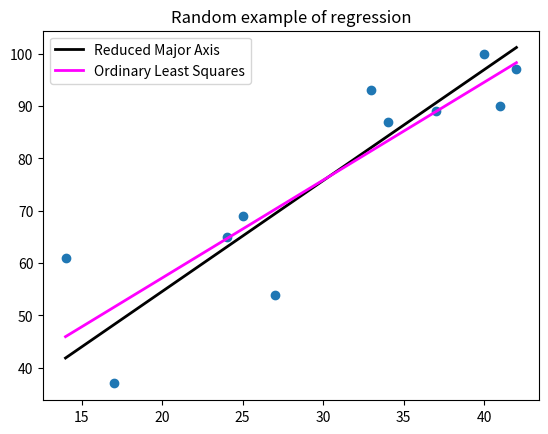

Reproduce this figure in Python.
# -*- coding: utf-8 -*-
"""
@author: jesse
Notes:
    This will be my standard regression package from now on.

    The average math joke is mean.

History:
    Created on Thu Oct 20 09:16:33 2016

"""
from scipy import stats
import numpy as np

def OLS(X, Y):
    '''  ORDINARY LEAST SQUARES
    Assumes Y may have error, while X does not
    uses scipy.stats.linregress
    returns slope, intercept, r, p, sterr    
    '''
    return stats.linregress(X,Y)
    
def RMA(Xin, Yin, alpha = 0.05):
    ''' REDUCED MAJOR AXIS (or GEOMETRIC MEAN REGRESSION)
    
    converted from http://au.mathworks.com/matlabcentral/fileexchange/27918-gmregress/content//gmregress.m
    
    This is a Model II procedure. It standardize variables before the 
    slope is computed. Each of the two variables are transformed to have a 
    mean of zero and a standard deviation of one. The resulting slope is
    the geometric mean of the linear regression coefficient of Y on X. 
    Ricker (1973) coined this term and gives an extensive review of Model
    II regression. It is also known as Standard Major Axis.
    
    Inputs should be numpy arrays of matching size
    Returns: v, u, r, CIr, CIjm
        v = RMA slope
        u = RMA intercept
        CIr = CI for slope, intercept (Ricker method)
        CIjm= CI for slope, intercept (Jolicoeur-Mosimann method)
    '''
    # remove all nan entries
    ynan=np.isnan(Yin)    
    xnan=np.isnan(Xin)
    nans=xnan+ynan
    Y,X=Yin[~nans],Xin[~nans]
    
    n=len(Y)
    
    r=np.corrcoef(X,Y)[0,1]     # correlation coeff
    s=r/abs(r)                  # sign of r (+ or - 1)
    S=np.cov(X,Y)               # covariance array
    SCX=S[0,0]; SCY=S[1,1]; SCP=S[0,1]
    v=s*np.sqrt(SCY/SCX)        # slope
    u=np.mean(Y)-np.mean(X)*v;  # intercept
    
    # Ricker procedure for confidence interval:
    SCv = SCY-(SCP**2)/SCX
    N   = SCv/(n-2)
    sv  = np.sqrt(N/SCX)
    t   = stats.t.ppf(1-alpha/2.0, n-2) # critical t value
    vi  = v-t*sv                # CI lower limit of slope
    vs  = v+t*sv                # CI upper limit of slope
    ui  = np.mean(Y)-np.mean(X)*vs  # lower CI limit of intercept
    us  = np.mean(Y)-np.mean(X)*vi  # upper CI limit of intercept
    
    if ui>us:
        tmp=ui; ui=us; us=tmp
    if vi>vs:
        tmp=vi; vi=vs; vs=tmp
    
    CIr=[[vi,vs],[ui,us]] # CI limits for slope, intercept
    
    # Jolicoeur and Mosimann procedure for confidence interval
    F   = stats.f.ppf(1-alpha, 1, n-2) # critical F statistic
    B   = F*(1-r**2)/(n-2.0)
    a   = np.sqrt(B+1)
    c   = np.sqrt(B)
    qi = v*(a-c)                    # confidence lower limit of slope
    qs = v*(a+c)                    # confidence upper limit of slope
    pi = np.mean(Y)-np.mean(X)*qs   # confidence lower limit of intercept
    ps = np.mean(Y)-np.mean(X)*qi   # confidence upper limit of intercept
    if pi > ps:
        tmp=pi; pi=ps; ps=tmp
    if qi > qs:
        tmp=qi; qi=qs; qs=tmp
        
    CIjm = [[qi,qs],[pi,ps]]
    
    return v, u, r, CIr, CIjm
    
# If you run the script directly you will see this example
if __name__=='__main__':
    import matplotlib.pyplot as plt
    
    Y=np.array([61,37,65,69,54,93,87,89,100,90,97],float)
    X=np.array([14,17,24,25,27,33,34,37,40,41,42],float)
    m1,b1,r1,ci1,ci2=RMA(X,Y)
    m2,b2,r2,p,sterr=OLS(X,Y)
    x=np.array([min(X),max(X)])
    plt.scatter(X,Y)
    plt.plot(x,m1*x+b1,'k',linewidth=2,label='Reduced Major Axis')
    plt.plot(x,m2*x+b2,'fuchsia',linewidth=2,label='Ordinary Least Squares')
    plt.legend(loc='best')
    plt.title('Random example of regression')
    plt.show()
    
